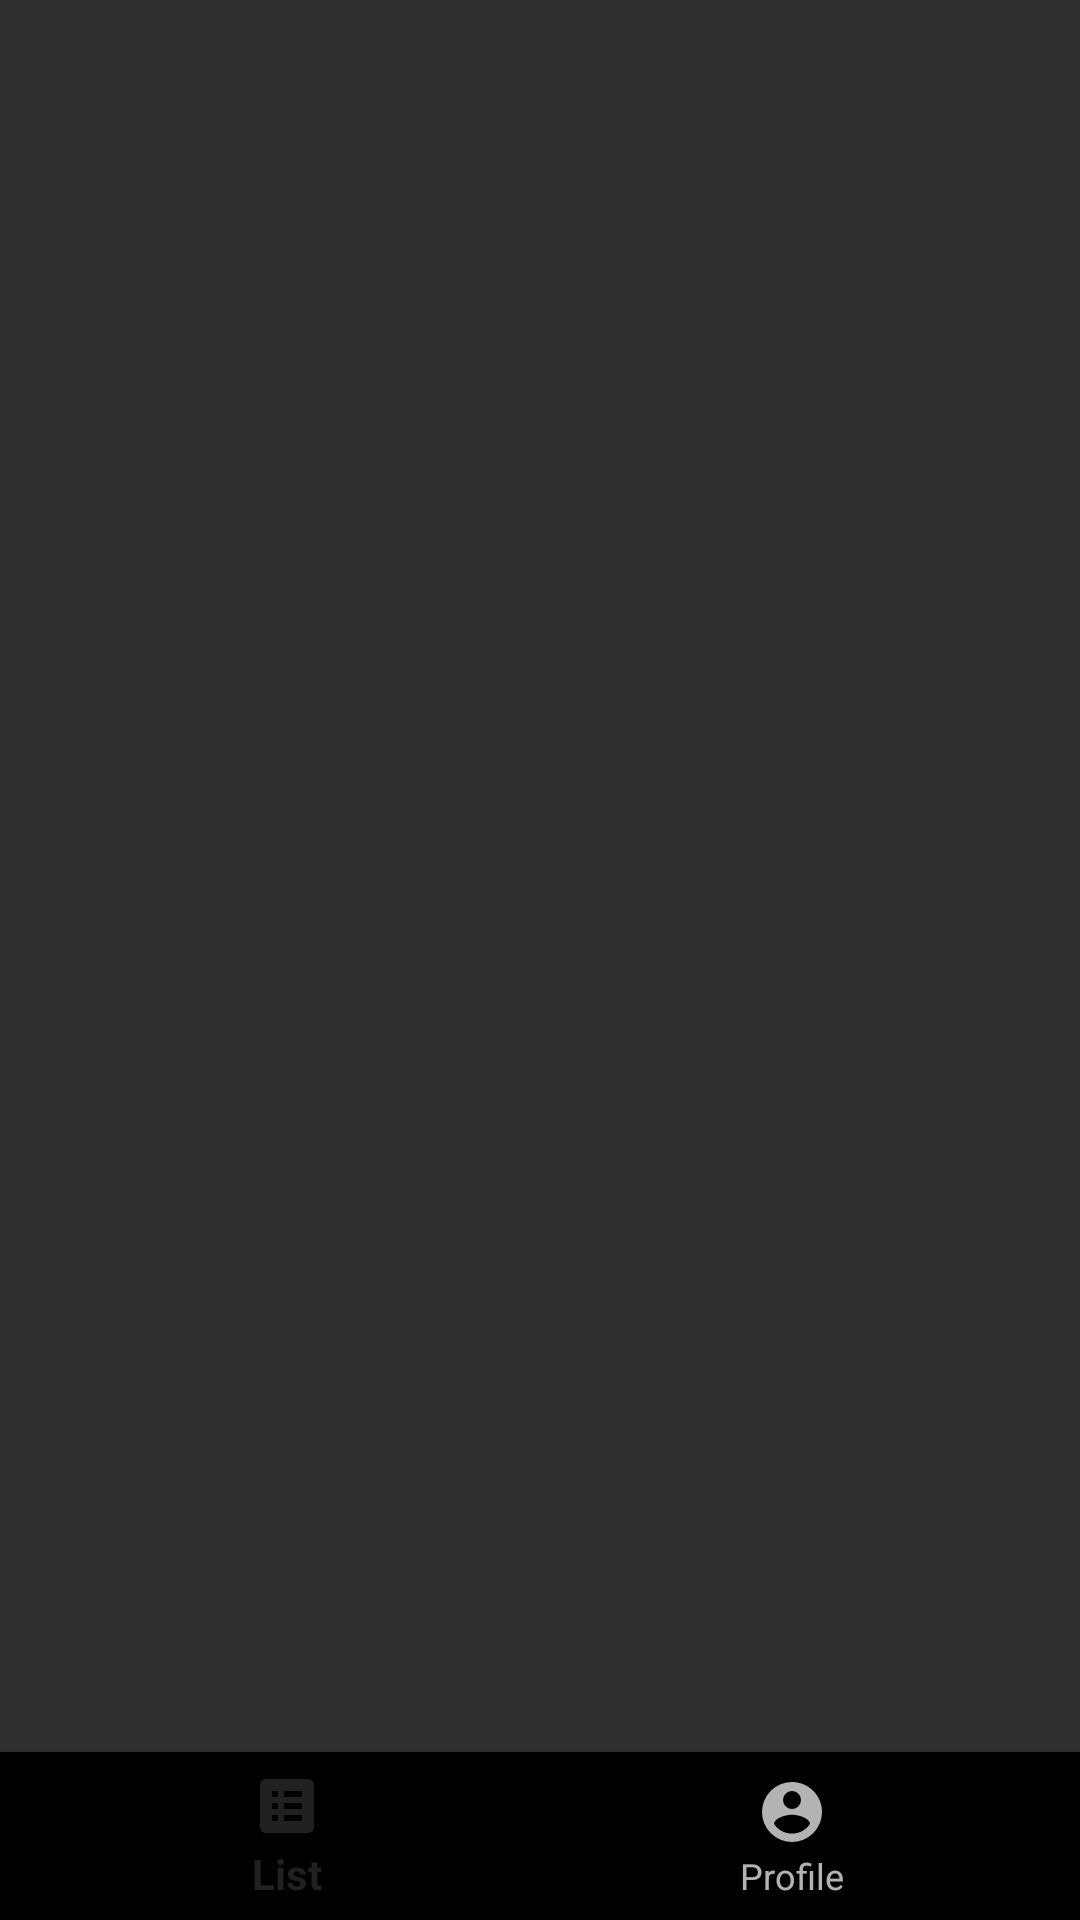

This screen was rendered from an Android layout file. Write that file and the resources it references.
<!-- AndroidManifest.xml: application theme Theme.AppCompat -->
<!-- res/layout/activity_main.xml -->
<?xml version="1.0" encoding="utf-8"?>
<androidx.constraintlayout.widget.ConstraintLayout xmlns:android="http://schemas.android.com/apk/res/android"
    xmlns:app="http://schemas.android.com/apk/res-auto"
    xmlns:tools="http://schemas.android.com/tools"
    android:id="@+id/main"
    android:layout_width="match_parent"
    android:layout_height="match_parent"
    tools:context=".MainActivity">


    <FrameLayout
        android:id="@+id/fragment_container"
        android:layout_width="0dp"
        android:layout_height="0dp"
        app:layout_constraintBottom_toTopOf="@+id/bottomNavigationView"
        app:layout_constraintEnd_toEndOf="parent"
        app:layout_constraintStart_toStartOf="parent"
        app:layout_constraintTop_toTopOf="parent">
    </FrameLayout>

    <com.google.android.material.bottomnavigation.BottomNavigationView
        android:id="@+id/bottomNavigationView"
        android:layout_width="match_parent"
        android:layout_height="wrap_content"
        app:layout_constraintBottom_toBottomOf="parent"
        app:layout_constraintEnd_toEndOf="parent"
        app:layout_constraintStart_toStartOf="parent"
        app:menu="@menu/bottom_nav_menu"/>
</androidx.constraintlayout.widget.ConstraintLayout>
<!-- resources referenced by this layout -->
<resources>

</resources>
